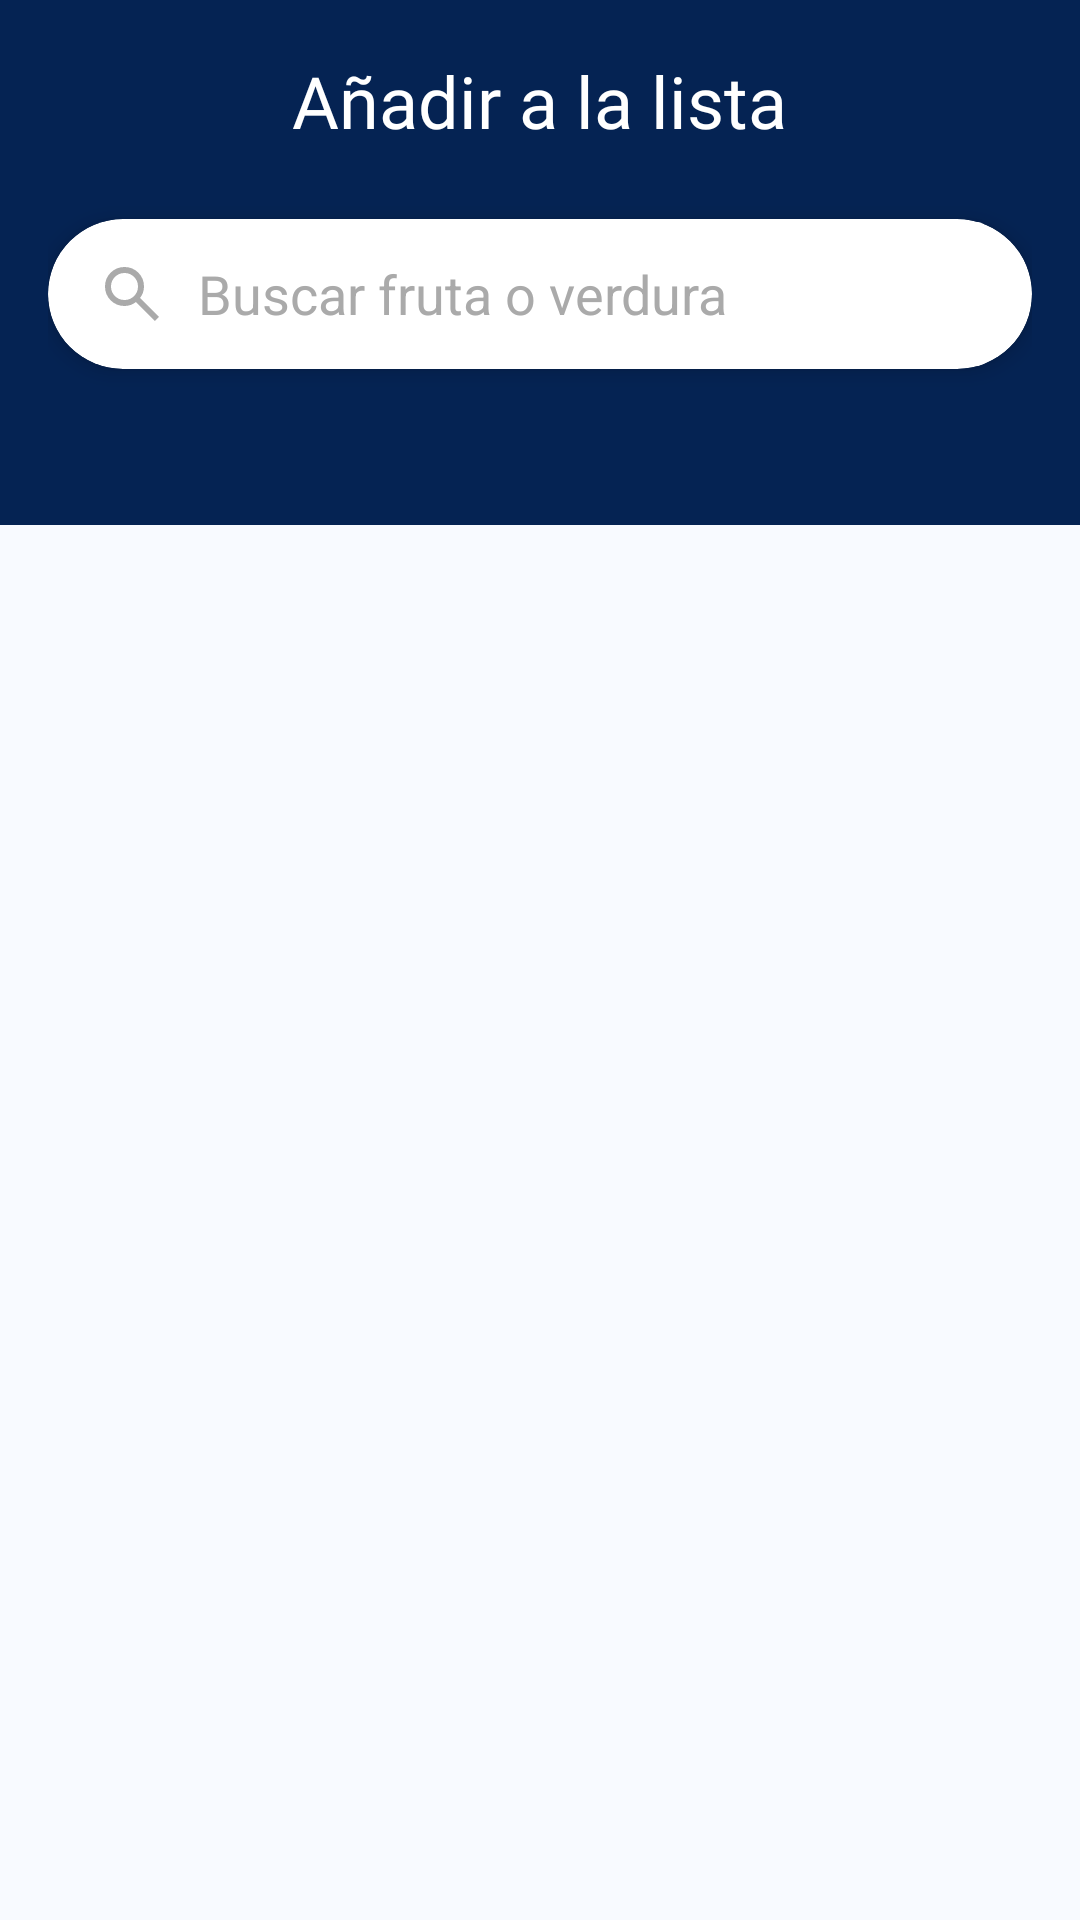

Layout XML and referenced resources for this Android screen:
<!-- AndroidManifest.xml: application theme Theme.SmartFreezer -->
<!-- res/layout/fragment_add_shopping_list.xml -->
<?xml version="1.0" encoding="utf-8"?>
<androidx.constraintlayout.widget.ConstraintLayout
    xmlns:android="http://schemas.android.com/apk/res/android"
    xmlns:app="http://schemas.android.com/apk/res-auto"
    xmlns:tools="http://schemas.android.com/tools"
    android:layout_width="match_parent"
    android:layout_height="match_parent"
    android:background="?attr/colorBackground"
    tools:context=".navigation.AddShoppingListFragment">

    
    <LinearLayout
        android:id="@+id/headerLayout"
        android:layout_width="0dp"
        android:layout_height="175dp"
        android:orientation="vertical"
        android:background="?attr/colorHeaderBackground"
        android:padding="16dp"
        app:layout_constraintTop_toTopOf="parent"
        app:layout_constraintStart_toStartOf="parent"
        app:layout_constraintEnd_toEndOf="parent">

        
        <RelativeLayout
            android:layout_width="match_parent"
            android:layout_height="wrap_content">

            <ImageView
                android:id="@+id/btnBackAddShoppingProduct"
                android:layout_width="35dp"
                android:layout_height="35dp"
                android:src="@drawable/baseline_arrow_back_24"
                android:layout_alignParentStart="true"
                android:contentDescription="@string/volver"
                app:tint="?attr/colorHeaderText"/>

            <TextView
                android:id="@+id/tvTitle"
                android:layout_width="wrap_content"
                android:layout_height="wrap_content"
                android:layout_centerInParent="true"
                android:text="@string/a_adir_a_la_lista"
                android:textColor="?attr/colorHeaderText"
                android:textSize="24sp"
                android:fontFamily="@font/roboto_light"/>
        </RelativeLayout>

        
        <androidx.cardview.widget.CardView
            android:layout_width="match_parent"
            android:layout_height="50dp"
            android:layout_marginTop="22dp"
            android:backgroundTint="?attr/colorSearchBarBackground"
            app:cardCornerRadius="25dp"
            app:cardElevation="4dp">

            <LinearLayout
                android:layout_width="match_parent"
                android:layout_height="match_parent"
                android:orientation="horizontal"
                android:gravity="center_vertical"
                android:paddingHorizontal="16dp">

                <ImageView
                    android:layout_width="24dp"
                    android:layout_height="24dp"
                    android:contentDescription="@string/icono"
                    android:src="@drawable/search"
                    app:tint="?attr/colorTextSecondary" />

                <EditText
                    android:id="@+id/searchBar"
                    android:layout_width="match_parent"
                    android:layout_height="wrap_content"
                    android:layout_marginStart="10dp"
                    android:autofillHints=""
                    android:background="?attr/colorSearchBarBackground"
                    android:hint="@string/buscar_fruta_o_verdura"
                    android:inputType="text"
                    android:minHeight="48dp"
                    android:textColor="?attr/colorTextPrimary"
                    android:textColorHint="?attr/colorTextSecondary" />
            </LinearLayout>
        </androidx.cardview.widget.CardView>
    </LinearLayout>

    
    <androidx.recyclerview.widget.RecyclerView
        android:id="@+id/rvBasicProducts"
        android:layout_width="0dp"
        android:layout_height="0dp"
        android:padding="8dp"
        app:layout_constraintTop_toBottomOf="@id/headerLayout"
        app:layout_constraintBottom_toBottomOf="parent"
        app:layout_constraintStart_toStartOf="parent"
        app:layout_constraintEnd_toEndOf="parent"
        tools:listitem="@layout/item_product"/>

</androidx.constraintlayout.widget.ConstraintLayout>
<!-- res/layout/item_product.xml (included above) -->
<?xml version="1.0" encoding="utf-8"?>
<androidx.cardview.widget.CardView
    xmlns:android="http://schemas.android.com/apk/res/android"
    xmlns:app="http://schemas.android.com/apk/res-auto"
    xmlns:tools="http://schemas.android.com/tools"
    android:layout_width="match_parent"
    android:layout_height="wrap_content"
    android:layout_margin="8dp"
    android:clickable="true"
    android:focusable="true"
    app:cardCornerRadius="12dp"
    app:cardBackgroundColor="?attr/colorCardBackground"
    app:cardElevation="4dp">

    <LinearLayout
        android:layout_width="match_parent"
        android:layout_height="wrap_content"
        android:orientation="vertical"
        android:padding="16dp"
        android:gravity="center"
        android:foreground="?attr/selectableItemBackground"
        tools:ignore="UseCompoundDrawables">

        <ImageView
            android:id="@+id/productIconAdd"
            android:layout_width="64dp"
            android:layout_height="64dp"
            android:layout_gravity="center_horizontal"
            android:src="@drawable/apple"
            android:contentDescription="@string/icono_producto" />

        <TextView
            android:id="@+id/productNameAdd"
            android:layout_width="wrap_content"
            android:layout_height="wrap_content"
            android:text="@string/manzana"
            android:textColor="?attr/colorTextPrimary"
            android:textSize="16sp"
            android:fontFamily="@font/roboto"
            android:layout_marginTop="8dp"
            android:gravity="center_horizontal"
            android:layout_gravity="center_horizontal"/>

    </LinearLayout>

</androidx.cardview.widget.CardView>
<!-- resources referenced by this layout -->
<resources>
  <!-- drawable search (drawable) -->
  <vector xmlns:android="http://schemas.android.com/apk/res/android"
      android:width="24dp"
      android:height="24dp"
      android:viewportWidth="960"
      android:viewportHeight="960">
    <path
        android:pathData="M784,840 L532,588q-30,24 -69,38t-83,14q-109,0 -184.5,-75.5T120,380q0,-109 75.5,-184.5T380,120q109,0 184.5,75.5T640,380q0,44 -14,83t-38,69l252,252 -56,56ZM380,560q75,0 127.5,-52.5T560,380q0,-75 -52.5,-127.5T380,200q-75,0 -127.5,52.5T200,380q0,75 52.5,127.5T380,560Z"
        android:fillColor="#25414F"/>
  </vector>
  <string name="a_adir_a_la_lista">Añadir a la lista</string>
  <string name="buscar_fruta_o_verdura">Buscar fruta o verdura</string>
  <string name="icono">icono</string>
  <string name="icono_producto">Icono producto</string>
  <string name="manzana">Manzana</string>
  <string name="volver">Volver</string>
  <style name="Theme.SmartFreezer" parent="android:Theme.Material.Light.NoActionBar" />
</resources>
